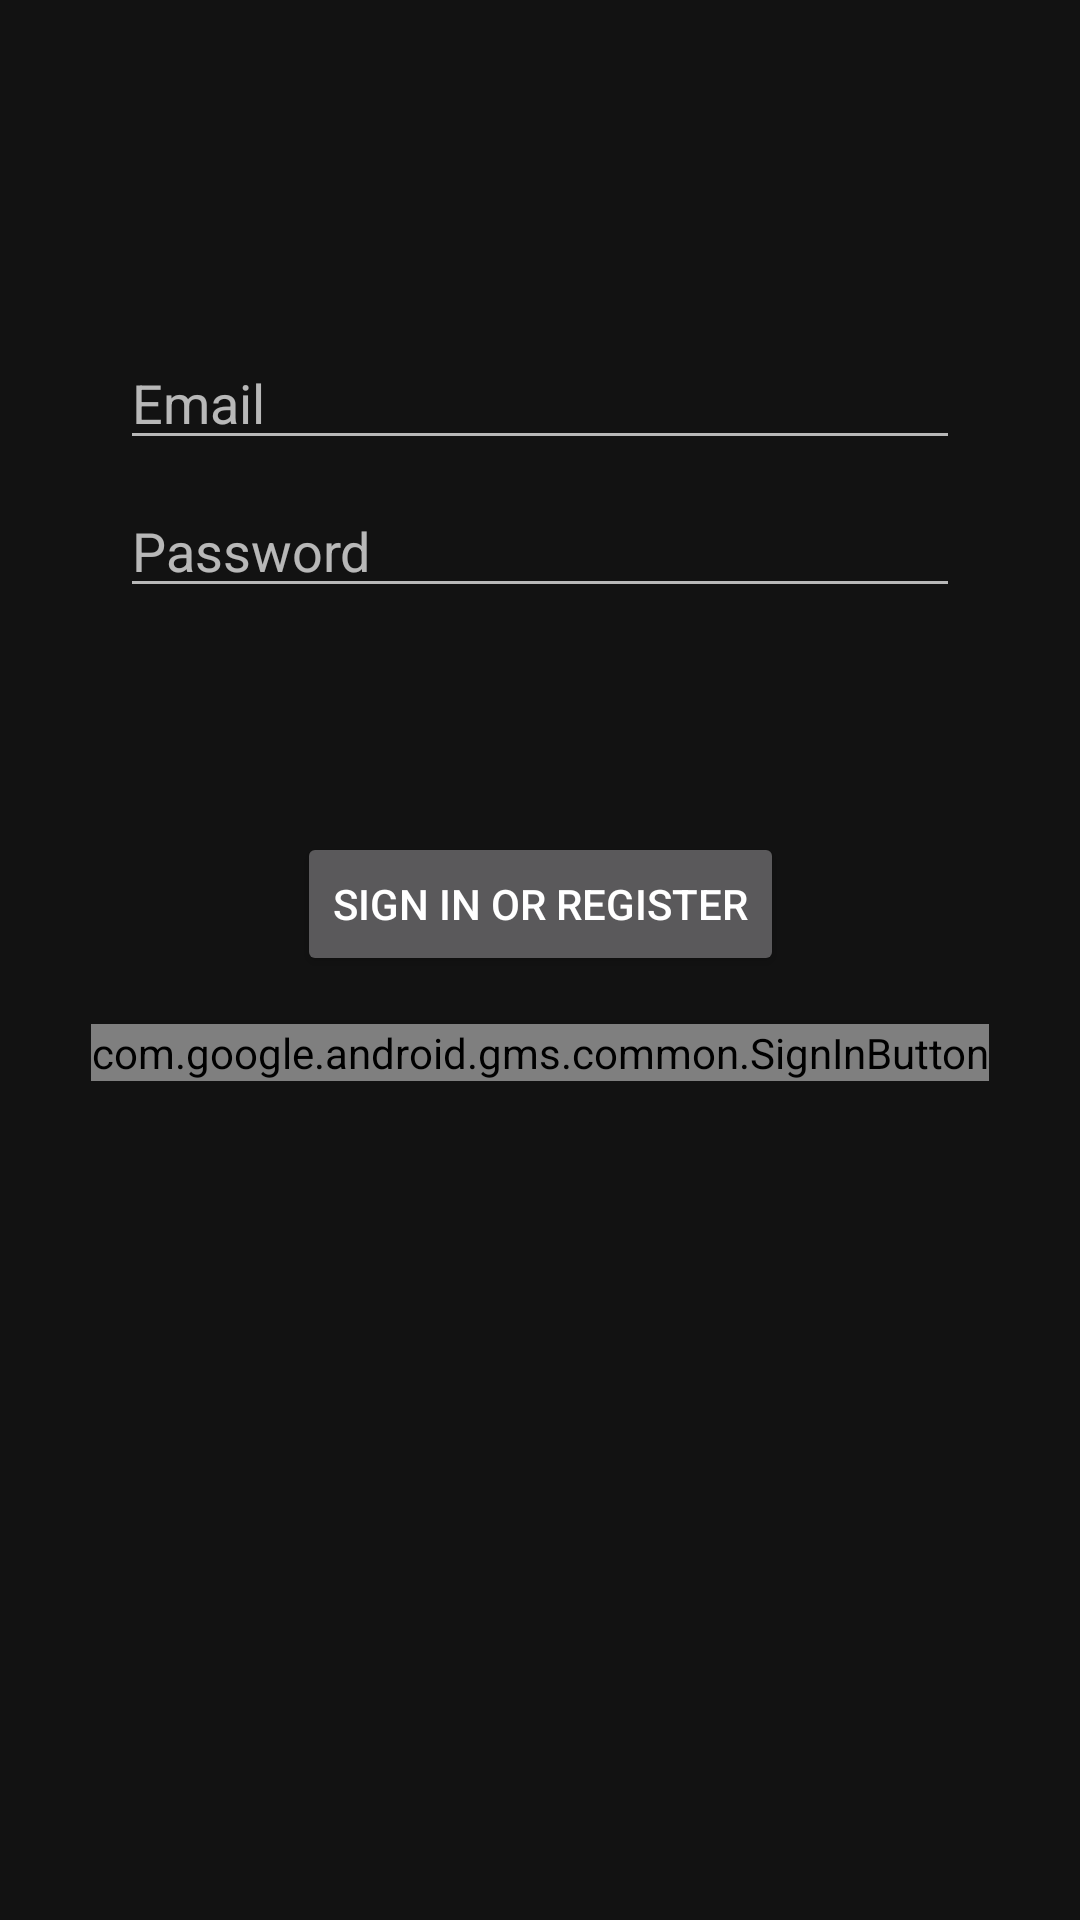

Write the Android layout XML for this screen, with the resource values it uses.
<!-- AndroidManifest.xml: application theme AppTheme -->
<!-- res/layout/activity_login.xml -->
<?xml version="1.0" encoding="utf-8"?>
<androidx.constraintlayout.widget.ConstraintLayout xmlns:android="http://schemas.android.com/apk/res/android"
    xmlns:app="http://schemas.android.com/apk/res-auto"
    xmlns:tools="http://schemas.android.com/tools"
    android:id="@+id/container"
    android:layout_width="match_parent"
    android:layout_height="match_parent"
    android:paddingLeft="@dimen/activity_horizontal_margin"
    android:paddingTop="@dimen/activity_vertical_margin"
    android:paddingRight="@dimen/activity_horizontal_margin"
    android:paddingBottom="@dimen/activity_vertical_margin"
    tools:context=".view.login.LoginActivity">

    <EditText
        android:id="@+id/username"
        android:layout_width="0dp"
        android:layout_height="wrap_content"
        android:layout_marginStart="24dp"
        android:layout_marginTop="96dp"
        android:layout_marginEnd="24dp"
        android:autofillHints="@string/prompt_email"
        android:hint="@string/prompt_email"
        android:inputType="textEmailAddress"
        android:selectAllOnFocus="true"
        app:layout_constraintEnd_toEndOf="parent"
        app:layout_constraintStart_toStartOf="parent"
        app:layout_constraintTop_toTopOf="parent" />

    <EditText
        android:id="@+id/password"
        android:layout_width="0dp"
        android:layout_height="wrap_content"
        android:layout_marginStart="24dp"
        android:layout_marginTop="8dp"
        android:layout_marginEnd="24dp"
        android:autofillHints="@string/prompt_password"
        android:hint="@string/prompt_password"
        android:imeActionLabel="@string/action_sign_in_short"
        android:imeOptions="actionDone"
        android:inputType="textPassword"
        android:selectAllOnFocus="true"
        app:layout_constraintEnd_toEndOf="parent"
        app:layout_constraintStart_toStartOf="parent"
        app:layout_constraintTop_toBottomOf="@+id/username" />

    <Button
        android:id="@+id/login"
        android:layout_width="wrap_content"
        android:layout_height="wrap_content"
        android:layout_gravity="start"
        android:layout_marginStart="48dp"
        android:layout_marginTop="16dp"
        android:layout_marginEnd="48dp"
        android:layout_marginBottom="64dp"
        android:text="@string/action_sign_in"
        app:layout_constraintBottom_toBottomOf="parent"
        app:layout_constraintEnd_toEndOf="parent"
        app:layout_constraintStart_toStartOf="parent"
        app:layout_constraintTop_toBottomOf="@+id/password"
        app:layout_constraintVertical_bias="0.2" />

    <com.google.android.gms.common.SignInButton
        android:id="@+id/google_signin"
        android:layout_width="wrap_content"
        android:layout_height="wrap_content"
        android:layout_margin="@dimen/activity_horizontal_margin"
        app:layout_constraintEnd_toEndOf="parent"
        app:layout_constraintStart_toStartOf="parent"
        app:layout_constraintTop_toBottomOf="@+id/login"
        tools:ignore="MissingConstraints" />

    <ProgressBar
        android:id="@+id/login_progress"
        android:layout_width="wrap_content"
        android:layout_height="wrap_content"
        android:layout_gravity="center"
        android:layout_marginStart="32dp"
        android:layout_marginTop="64dp"
        android:layout_marginEnd="32dp"
        android:layout_marginBottom="64dp"
        android:visibility="gone"
        app:layout_constraintBottom_toBottomOf="parent"
        app:layout_constraintEnd_toEndOf="@+id/password"
        app:layout_constraintStart_toStartOf="@+id/password"
        app:layout_constraintTop_toTopOf="parent"
        app:layout_constraintVertical_bias="0.3" />
</androidx.constraintlayout.widget.ConstraintLayout>
<!-- resources referenced by this layout -->
<resources>
  <dimen name="activity_horizontal_margin">16dp</dimen>
  <dimen name="activity_vertical_margin">16dp</dimen>
  <string name="action_sign_in">Sign in or register</string>
  <string name="action_sign_in_short">Sign in</string>
  <string name="prompt_email">Email</string>
  <string name="prompt_password">Password</string>
  <style name="AppTheme" parent="Theme.MaterialComponents">
          
          <item name="colorPrimary">@color/colorPrimary</item>
          <item name="colorPrimaryDark">@color/colorPrimaryDark</item>
          <item name="colorAccent">@color/colorAccent</item>
          <item name="colorControlActivated">@color/colorAccent</item>
      </style>
  <color name="colorPrimary">@color/black</color>
  <color name="colorPrimaryDark">@color/black</color>
  <color name="colorAccent">@color/american_rose</color>
  <color name="black">#131313</color>
  <color name="american_rose">#ff033e</color>
</resources>
